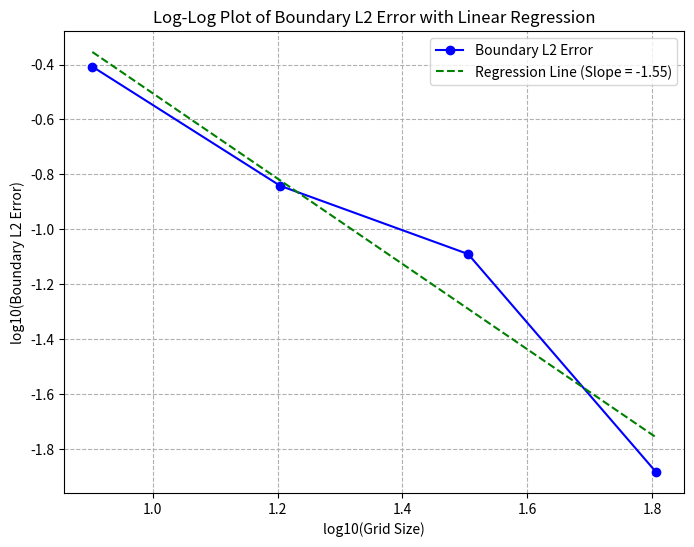

This chart was generated by the following Python code:
import numpy as np
import matplotlib.pyplot as plt
from scipy.stats import linregress

# 网格大小和对应的边界 L2 误差
grid_sizes = [8, 16, 32, 64]
boundary_l2_errors = [0.391238705316,0.143915371632,0.0811701567764,0.01303440544]

# 转换为对数尺度
log_grid_sizes = np.log10(grid_sizes)
log_boundary_l2_errors = np.log10(boundary_l2_errors)

# 线性回归
slope, intercept, r_value, p_value, std_err = linregress(log_grid_sizes, log_boundary_l2_errors)

# 绘制对数图
plt.figure(figsize=(8, 6))
plt.plot(log_grid_sizes, log_boundary_l2_errors, 'bo-', label='Boundary L2 Error')
plt.xlabel('log10(Grid Size)')
plt.ylabel('log10(Boundary L2 Error)')
plt.title('Log-Log Plot of Boundary L2 Error with Linear Regression')
plt.grid(True, which="both", ls="--")

# 添加回归线
regression_line = slope * np.array(log_grid_sizes) + intercept
plt.plot(log_grid_sizes, regression_line, 'g--', label=f'Regression Line (Slope = {slope:.2f})')

# 显示图例
plt.legend()

# 显示图像
plt.show()

# 输出回归斜率
print(f"Regression Slope: {slope:.4f}")
